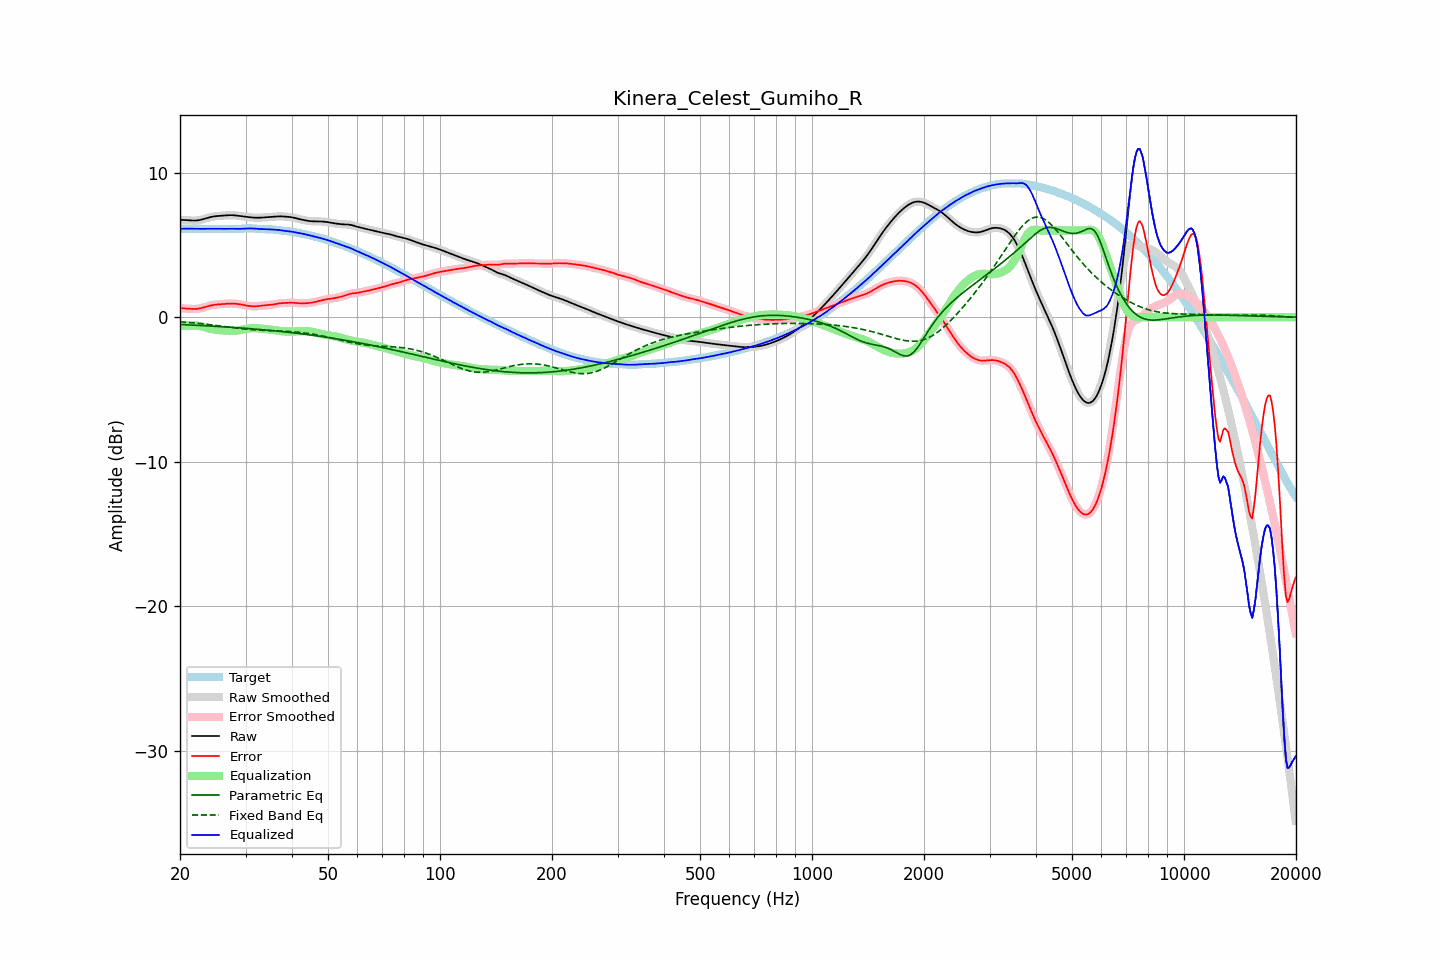

The file beside this chart, header and first rows:
frequency, raw, error, smoothed, error_smoothed, equalization, parametric_eq, fixed_band_eq, equalized_raw, equalized_smoothed, target
20.00, 6.73, 0.62, 6.73, 0.62, -0.63, -0.50, -0.31, 6.10, 6.10, 6.11
20.20, 6.73, 0.61, 6.73, 0.61, -0.62, -0.51, -0.32, 6.11, 6.11, 6.11
20.40, 6.72, 0.61, 6.72, 0.61, -0.60, -0.51, -0.33, 6.12, 6.12, 6.11
20.61, 6.72, 0.60, 6.72, 0.60, -0.59, -0.52, -0.34, 6.13, 6.13, 6.11
20.81, 6.71, 0.59, 6.71, 0.59, -0.58, -0.52, -0.35, 6.13, 6.13, 6.11
21.02, 6.70, 0.59, 6.70, 0.59, -0.58, -0.53, -0.36, 6.12, 6.12, 6.11
21.23, 6.69, 0.58, 6.69, 0.58, -0.57, -0.54, -0.37, 6.12, 6.12, 6.11
21.44, 6.68, 0.57, 6.68, 0.57, -0.57, -0.54, -0.38, 6.11, 6.11, 6.11
21.66, 6.68, 0.57, 6.68, 0.57, -0.57, -0.55, -0.39, 6.11, 6.11, 6.11
21.87, 6.68, 0.57, 6.68, 0.57, -0.57, -0.55, -0.40, 6.11, 6.11, 6.11
22.09, 6.68, 0.57, 6.68, 0.57, -0.58, -0.56, -0.41, 6.11, 6.11, 6.11
22.31, 6.70, 0.58, 6.70, 0.58, -0.59, -0.56, -0.42, 6.11, 6.11, 6.11
22.54, 6.71, 0.60, 6.71, 0.60, -0.61, -0.57, -0.43, 6.11, 6.11, 6.11
22.76, 6.74, 0.62, 6.74, 0.62, -0.63, -0.57, -0.45, 6.11, 6.11, 6.11
22.99, 6.76, 0.65, 6.76, 0.65, -0.65, -0.58, -0.46, 6.11, 6.11, 6.11
23.22, 6.80, 0.68, 6.80, 0.68, -0.68, -0.59, -0.47, 6.11, 6.11, 6.11
23.45, 6.83, 0.72, 6.83, 0.72, -0.72, -0.59, -0.48, 6.11, 6.11, 6.11
23.69, 6.86, 0.75, 6.86, 0.75, -0.75, -0.60, -0.50, 6.12, 6.12, 6.11
23.92, 6.89, 0.78, 6.89, 0.78, -0.78, -0.60, -0.51, 6.12, 6.12, 6.11
24.16, 6.92, 0.81, 6.92, 0.81, -0.80, -0.61, -0.52, 6.12, 6.12, 6.11
24.40, 6.95, 0.83, 6.95, 0.83, -0.83, -0.62, -0.54, 6.12, 6.12, 6.11
24.65, 6.96, 0.85, 6.96, 0.85, -0.85, -0.62, -0.55, 6.12, 6.12, 6.11
24.89, 6.98, 0.87, 6.98, 0.87, -0.86, -0.63, -0.57, 6.12, 6.12, 6.11
25.14, 6.99, 0.88, 6.99, 0.88, -0.88, -0.64, -0.58, 6.11, 6.11, 6.11
25.39, 7.00, 0.89, 7.00, 0.89, -0.89, -0.64, -0.59, 6.11, 6.11, 6.11
25.65, 7.01, 0.89, 7.01, 0.90, -0.90, -0.65, -0.61, 6.11, 6.11, 6.11
25.91, 7.02, 0.90, 7.02, 0.90, -0.91, -0.66, -0.62, 6.11, 6.11, 6.11
26.16, 7.02, 0.91, 7.02, 0.91, -0.92, -0.66, -0.64, 6.11, 6.11, 6.11
26.43, 7.03, 0.92, 7.03, 0.92, -0.92, -0.67, -0.65, 6.11, 6.11, 6.11
26.69, 7.04, 0.93, 7.04, 0.93, -0.93, -0.68, -0.67, 6.11, 6.11, 6.11
26.96, 7.05, 0.94, 7.05, 0.94, -0.94, -0.69, -0.68, 6.11, 6.11, 6.11
27.23, 7.05, 0.94, 7.05, 0.94, -0.94, -0.69, -0.70, 6.12, 6.11, 6.11
27.50, 7.05, 0.94, 7.05, 0.94, -0.94, -0.70, -0.71, 6.11, 6.11, 6.11
27.77, 7.05, 0.94, 7.05, 0.94, -0.94, -0.71, -0.73, 6.11, 6.11, 6.11
28.05, 7.04, 0.93, 7.04, 0.93, -0.93, -0.71, -0.74, 6.11, 6.11, 6.11
28.33, 7.03, 0.92, 7.03, 0.92, -0.92, -0.72, -0.75, 6.11, 6.11, 6.10
28.62, 7.02, 0.91, 7.02, 0.91, -0.91, -0.73, -0.77, 6.11, 6.11, 6.10
28.90, 7.00, 0.90, 7.00, 0.90, -0.89, -0.74, -0.78, 6.11, 6.11, 6.10
29.19, 6.99, 0.88, 6.99, 0.88, -0.87, -0.75, -0.79, 6.11, 6.11, 6.11
29.48, 6.97, 0.85, 6.97, 0.85, -0.85, -0.75, -0.80, 6.12, 6.12, 6.12
29.78, 6.96, 0.83, 6.96, 0.83, -0.83, -0.76, -0.82, 6.13, 6.13, 6.13
30.08, 6.94, 0.81, 6.94, 0.81, -0.81, -0.77, -0.83, 6.13, 6.13, 6.13
30.38, 6.93, 0.79, 6.93, 0.79, -0.79, -0.78, -0.84, 6.14, 6.14, 6.14
30.68, 6.92, 0.77, 6.92, 0.77, -0.78, -0.79, -0.85, 6.14, 6.14, 6.14
30.99, 6.91, 0.76, 6.91, 0.76, -0.77, -0.80, -0.86, 6.14, 6.14, 6.14
31.30, 6.89, 0.75, 6.89, 0.75, -0.76, -0.81, -0.87, 6.14, 6.14, 6.14
31.61, 6.88, 0.75, 6.88, 0.75, -0.76, -0.82, -0.87, 6.13, 6.13, 6.13
31.93, 6.88, 0.75, 6.88, 0.76, -0.76, -0.82, -0.88, 6.12, 6.12, 6.12
32.24, 6.88, 0.76, 6.88, 0.76, -0.77, -0.83, -0.89, 6.11, 6.11, 6.11
32.57, 6.88, 0.77, 6.88, 0.77, -0.77, -0.84, -0.89, 6.10, 6.10, 6.10
32.89, 6.88, 0.79, 6.88, 0.79, -0.78, -0.85, -0.90, 6.10, 6.10, 6.09
33.22, 6.89, 0.80, 6.89, 0.80, -0.80, -0.86, -0.91, 6.09, 6.09, 6.09
33.55, 6.90, 0.81, 6.90, 0.81, -0.81, -0.87, -0.91, 6.09, 6.09, 6.08
33.89, 6.90, 0.82, 6.90, 0.82, -0.82, -0.88, -0.92, 6.09, 6.09, 6.08
34.23, 6.91, 0.83, 6.91, 0.83, -0.83, -0.89, -0.92, 6.08, 6.08, 6.08
34.57, 6.92, 0.84, 6.92, 0.84, -0.84, -0.90, -0.93, 6.08, 6.08, 6.08
34.92, 6.93, 0.85, 6.93, 0.85, -0.86, -0.91, -0.93, 6.07, 6.07, 6.08
35.27, 6.94, 0.86, 6.94, 0.86, -0.87, -0.92, -0.93, 6.06, 6.06, 6.07
35.62, 6.94, 0.88, 6.94, 0.88, -0.89, -0.93, -0.94, 6.06, 6.06, 6.06
35.97, 6.95, 0.90, 6.95, 0.90, -0.90, -0.95, -0.94, 6.05, 6.05, 6.05
... 635 more rows
